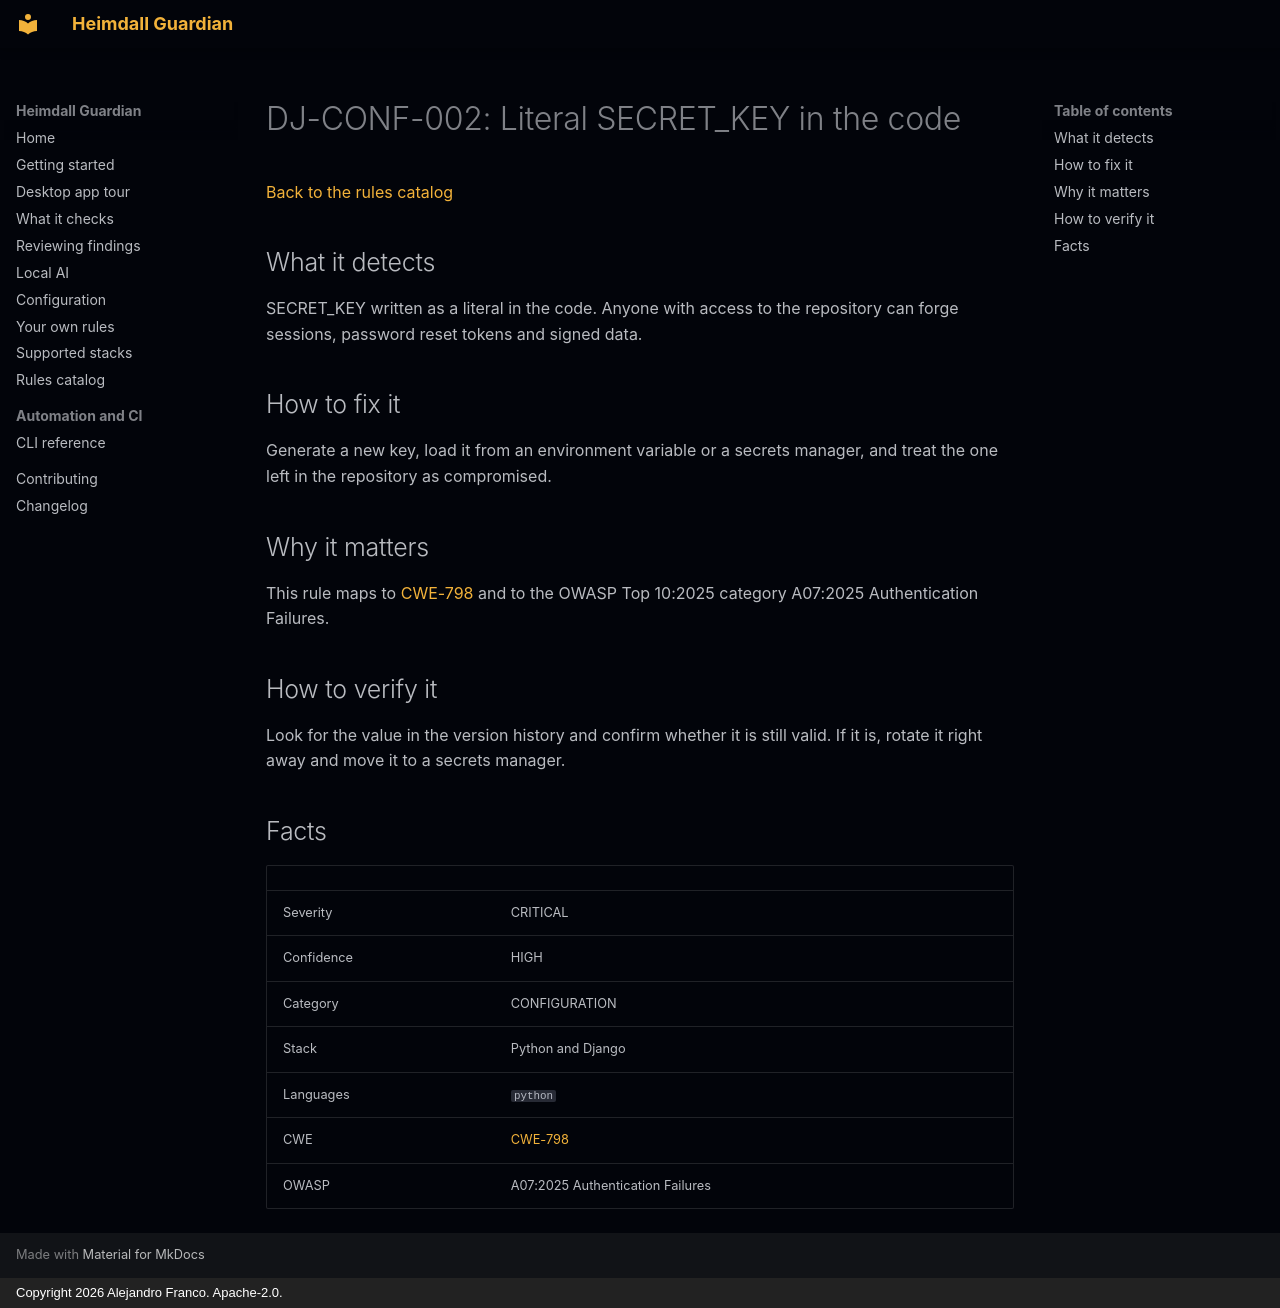

repository: jafrancov/heimdall-guardian · page: rules/DJ-CONF-002/index.html · generator: mkdocs · copyright: Copyright 2026 Alejandro Franco. Apache-2.0.

# DJ-CONF-002: Literal SECRET_KEY in the code

[Back to the rules catalog](index.md)

## What it detects

SECRET_KEY written as a literal in the code. Anyone with access to the repository can forge sessions, password reset tokens and signed data.

## How to fix it

Generate a new key, load it from an environment variable or a secrets manager, and treat the one left in the repository as compromised.

## Why it matters

This rule maps to [CWE-798](https://cwe.mitre.org/data/definitions/798.html) and to the OWASP Top 10:2025 category A07:2025 Authentication Failures.

## How to verify it

Look for the value in the version history and confirm whether it is still valid. If it is, rotate it right away and move it to a secrets manager.

## Facts

| | |
|---|---|
| Severity | CRITICAL |
| Confidence | HIGH |
| Category | CONFIGURATION |
| Stack | Python and Django |
| Languages | `python` |
| CWE | [CWE-798](https://cwe.mitre.org/data/definitions/798.html) |
| OWASP | A07:2025 Authentication Failures |
